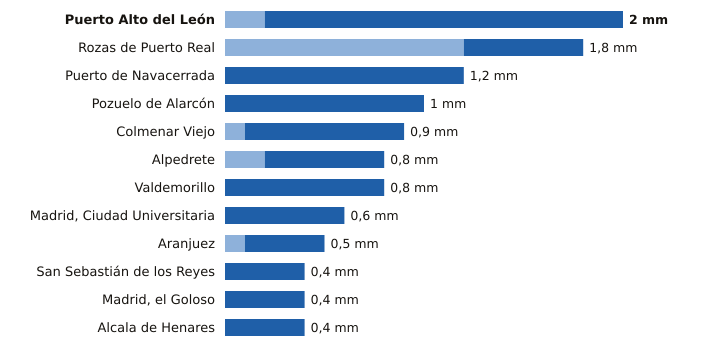

The data file committed next to this chart (first rows):
estacion, provincia, indicativo, mm_6_dias_anteriores, mm_hoy, mm_7_dias, horas_de_hoy
Puerto Alto del León, Madrid, 3266A, 0.2, 1.8, 2.0, 11
Rozas de Puerto Real, Madrid, 3330Y, 1.2, 0.6, 1.8, 8
Puerto de Navacerrada, Madrid, 2462, 0.0, 1.2, 1.2, 11
Pozuelo de Alarcón, Madrid, 3194Y, 0.0, 1.0, 1.0, 9
Colmenar Viejo, Madrid, 3191E, 0.1, 0.8, 0.9, 11
Alpedrete, Madrid, 3268C, 0.2, 0.6, 0.8, 11
Valdemorillo, Madrid, 3343Y, 0.0, 0.8, 0.8, 11
Madrid, Ciudad Universitaria, Madrid, 3194U, 0.0, 0.6, 0.6, 11
Aranjuez, Madrid, 3100B, 0.1, 0.4, 0.5, 11
San Sebastián de los Reyes, Madrid, 3125Y, 0.0, 0.4, 0.4, 10
Madrid, el Goloso, Madrid, 3126Y, 0.0, 0.4, 0.4, 10
Alcala de Henares, Madrid, 3170Y, 0.0, 0.4, 0.4, 9
